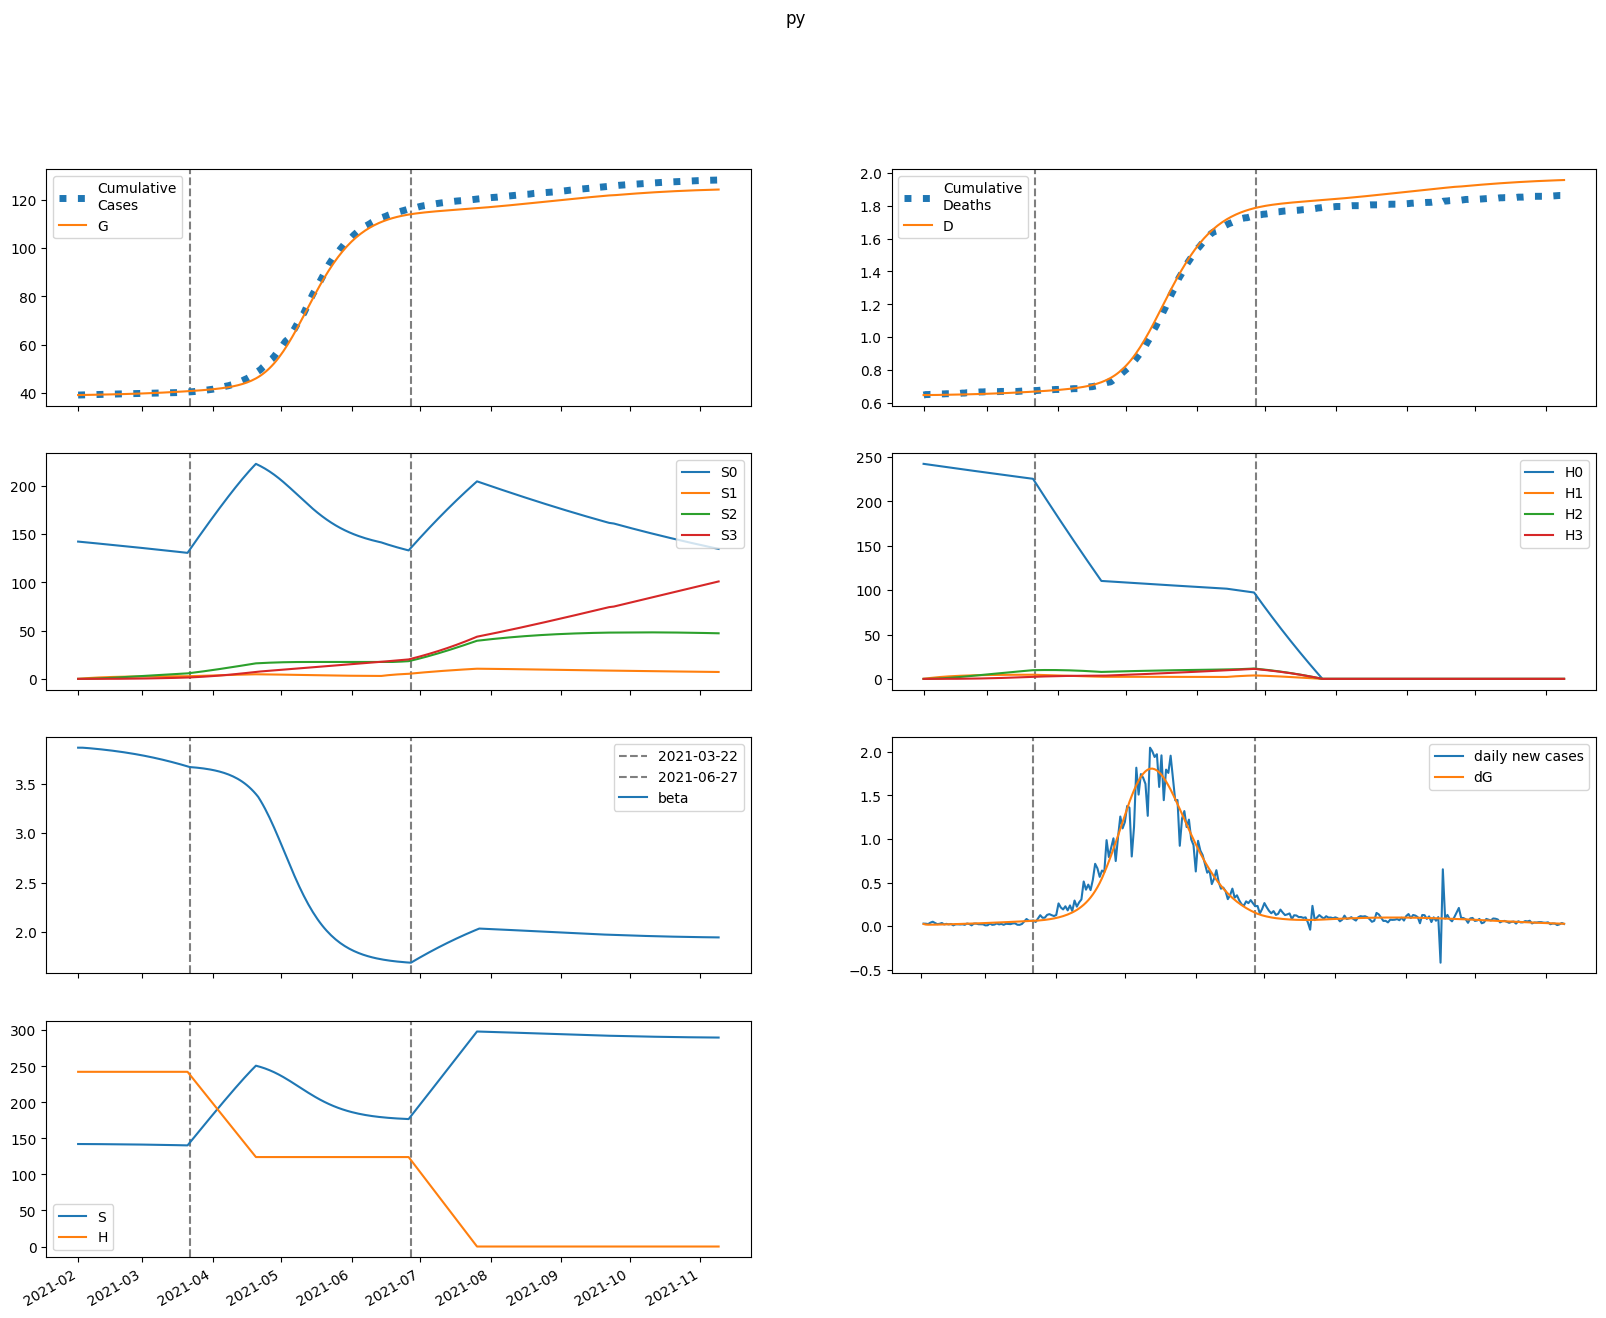

The data file committed next to this chart (first rows):
series, 2021-02-01, 2021-02-02, 2021-02-03, 2021-02-04, 2021-02-05, 2021-02-06, 2021-02-07, 2021-02-08, 2021-02-09, 2021-02-10, 2021-02-11, 2021-02-12, 2021-02-13, 2021-02-14, 2021-02-15, 2021-02-16, 2021-02-17, 2021-02-18, 2021-02-19, 2021-02-20, 2021-02-21, 2021-02-22, 2021-02-23
S, 142195, 142192, 142179, 142163, 142144, 142125, 142105, 142084, 142062, 142040, 142017, 141993, 141968, 141942, 141915, 141887, 141858, 141829, 141798, 141766, 141733, 141699, 141664
E, 86.83, 63.41, 57.53, 57.03, 58.24, 60.05, 62.12, 64.33, 66.66, 69.09, 71.61, 74.22, 76.93, 79.72, 82.59, 85.56, 88.6, 91.74, 94.95, 98.25, 101.6, 105.1, 108.7
I, 5.367, 26.77, 33.72, 36.45, 38, 39.3, 40.58, 41.94, 43.38, 44.9, 46.5, 48.18, 49.92, 51.73, 53.61, 55.55, 57.55, 59.61, 61.74, 63.93, 66.18, 68.48, 70.85
A, 0.5963, 3.082, 4.368, 5.22, 5.887, 6.457, 6.967, 7.437, 7.88, 8.304, 8.716, 9.121, 9.523, 9.927, 10.33, 10.74, 11.16, 11.59, 12.02, 12.47, 12.92, 13.39, 13.86
IH, 0.0, 1.003, 5.495, 8.986, 11.2, 12.57, 13.48, 14.16, 14.75, 15.31, 15.86, 16.43, 17.03, 17.64, 18.28, 18.94, 19.63, 20.34, 21.07, 21.82, 22.6, 23.4, 24.22
IN, 1.035, 1.982, 6.976, 12.88, 18.81, 24.54, 30.02, 35.29, 40.37, 45.29, 50.08, 54.78, 59.39, 63.95, 68.47, 72.97, 77.45, 81.94, 86.45, 90.98, 95.54, 100.2, 104.8
D, 648.0, 648.0, 648, 648.1, 648.2, 648.4, 648.6, 648.8, 649.1, 649.3, 649.6, 649.8, 650.1, 650.3, 650.6, 650.9, 651.2, 651.5, 651.9, 652.2, 652.5, 652.9, 653.3
R, 0.0, 0.2076, 1.491, 5.686, 12.29, 20.63, 30.25, 40.89, 52.41, 64.75, 77.87, 91.76, 106.4, 121.8, 138, 155, 172.8, 191.3, 210.7, 231, 252.1, 274, 296.8
G, 39068, 39091, 39109, 39124, 39139, 39155, 39171, 39188, 39206, 39224, 39242, 39262, 39282, 39302, 39324, 39346, 39369, 39393, 39418, 39444, 39470, 39498, 39526
H, 242362, 242362, 242362, 242362, 242362, 242362, 242362, 242362, 242362, 242362, 242362, 242362, 242362, 242362, 242362, 242362, 242362, 242362, 242362, 242362, 242362, 242362, 242362
S0, 142195, 141979, 141753, 141524, 141293, 141062, 140831, 140599, 140366, 140134, 139901, 139667, 139433, 139198, 138963, 138727, 138491, 138254, 138017, 137779, 137540, 137300, 137060
E0, 86.83, 63.41, 57.51, 56.97, 58.12, 59.86, 61.84, 63.97, 66.21, 68.54, 70.97, 73.48, 76.07, 78.75, 81.51, 84.35, 87.28, 90.28, 93.37, 96.53, 99.77, 103.1, 106.5
I0, 5.367, 26.77, 33.72, 36.44, 37.98, 39.25, 40.5, 41.82, 43.21, 44.67, 46.21, 47.82, 49.5, 51.24, 53.04, 54.9, 56.83, 58.81, 60.85, 62.95, 65.1, 67.32, 69.58
A0, 0.5963, 3.082, 4.368, 5.22, 5.885, 6.451, 6.957, 7.421, 7.856, 8.271, 8.673, 9.068, 9.458, 9.849, 10.24, 10.64, 11.04, 11.45, 11.87, 12.3, 12.73, 13.18, 13.64
IH0, 0.0, 1.003, 5.495, 8.986, 11.2, 12.56, 13.47, 14.14, 14.72, 15.26, 15.8, 16.35, 16.92, 17.51, 18.12, 18.76, 19.42, 20.1, 20.8, 21.53, 22.27, 23.04, 23.83
IN0, 1.035, 1.982, 6.976, 12.88, 18.81, 24.53, 30.01, 35.26, 40.32, 45.21, 49.97, 54.62, 59.18, 63.67, 68.12, 72.54, 76.94, 81.33, 85.73, 90.15, 94.6, 99.08, 103.6
D0, 648.0, 648.0, 648, 648.1, 648.2, 648.4, 648.6, 648.8, 649.1, 649.3, 649.5, 649.8, 650.1, 650.3, 650.6, 650.9, 651.2, 651.5, 651.8, 652.2, 652.5, 652.9, 653.2
R0, 0.0, 0.2076, 1.491, 5.686, 12.29, 20.62, 30.24, 40.87, 52.38, 64.7, 77.78, 91.61, 106.2, 121.5, 137.6, 154.5, 172.1, 190.5, 209.7, 229.7, 250.5, 272.2, 294.7
G0, 39068, 39091, 39109, 39124, 39139, 39155, 39171, 39188, 39205, 39223, 39242, 39261, 39281, 39301, 39322, 39344, 39367, 39391, 39415, 39440, 39466, 39493, 39521
H0, 242362, 241999, 241636, 241273, 240911, 240550, 240189, 239829, 239469, 239110, 238751, 238393, 238035, 237678, 237322, 236966, 236610, 236255, 235901, 235547, 235194, 234841, 234489
S1, 0.0, 213.3, 411, 594.2, 763.9, 921.2, 1067, 1202, 1327, 1442, 1549, 1648, 1739, 1824, 1902, 1974, 2041, 2103, 2159, 2212, 2260, 2304, 2345
E1, 0.0, 0.0, 0.01972, 0.06225, 0.1202, 0.1878, 0.2617, 0.3399, 0.4211, 0.5045, 0.5897, 0.6763, 0.7641, 0.853, 0.9429, 1.034, 1.125, 1.218, 1.311, 1.406, 1.501, 1.597, 1.694
I1, 0.0, 0.0, 0.0, 0.005323, 0.02011, 0.04492, 0.07856, 0.1194, 0.1658, 0.2165, 0.2705, 0.327, 0.3854, 0.4453, 0.5065, 0.5687, 0.6318, 0.6957, 0.7603, 0.8256, 0.8915, 0.9582, 1.025
A1, 0.0, 0.0, 0.0, 0.0005915, 0.002341, 0.005478, 0.01002, 0.01586, 0.02289, 0.03094, 0.03989, 0.0496, 0.05997, 0.0709, 0.08231, 0.09414, 0.1063, 0.1188, 0.1316, 0.1446, 0.1579, 0.1713, 0.185
IH1, 0.0, 0.0, 0.0, 0.0, 0.0009952, 0.004245, 0.01047, 0.0198, 0.03198, 0.0466, 0.06322, 0.08142, 0.1009, 0.1213, 0.1424, 0.1642, 0.1864, 0.2091, 0.2321, 0.2554, 0.279, 0.3028, 0.3269
IN1, 0.0, 0.0, 0.0, 0.0, 0.001027, 0.004817, 0.01307, 0.0271, 0.04781, 0.07571, 0.111, 0.1537, 0.2036, 0.2606, 0.3242, 0.3943, 0.4703, 0.552, 0.6391, 0.7312, 0.828, 0.9293, 1.035
D1, 0.0, 0.0, 0.0, 0.0, 0.0, 1.5914495040501973e-05, 8.380199125770041e-05, 0.0002512, 0.0005678, 0.001079, 0.001824, 0.002835, 0.004137, 0.00575, 0.007689, 0.009967, 0.01259, 0.01557, 0.01892, 0.02263, 0.02671, 0.03117, 0.03602
R1, 0.0, 0.0, 0.0, 0.0, 0.0001183, 0.001168, 0.00478, 0.01309, 0.0284, 0.05292, 0.08868, 0.1375, 0.2009, 0.2803, 0.3769, 0.4917, 0.6256, 0.7795, 0.9541, 1.15, 1.368, 1.609, 1.872
G1, 0.0, 0.0, 0.0, 0.005323, 0.02213, 0.05458, 0.1053, 0.1759, 0.2677, 0.3814, 0.5176, 0.6768, 0.8594, 1.066, 1.296, 1.551, 1.83, 2.134, 2.462, 2.816, 3.196, 3.601, 4.032
H1, 0.0, 363.5, 700.6, 1013, 1303, 1571, 1819, 2050, 2263, 2461, 2644, 2813, 2970, 3114, 3249, 3372, 3487, 3593, 3691, 3781, 3864, 3941, 4012
S2, 0.0, 0.0, 15.23, 44.4, 86.31, 139.8, 204, 277.7, 360.2, 450.6, 548.2, 652.3, 762.2, 877.3, 997.1, 1121, 1249, 1379, 1513, 1649, 1787, 1927, 2069
E2, 0.0, 0.0, 0.0, 0.0006286, 0.002443, 0.00581, 0.01099, 0.01817, 0.02754, 0.03921, 0.05332, 0.06997, 0.08925, 0.1113, 0.1361, 0.1638, 0.1945, 0.2283, 0.2651, 0.3052, 0.3485, 0.3952, 0.4453
I2, 0.0, 0.0, 0.0, 0.0, 0.0001697, 0.000765, 0.002043, 0.004233, 0.007533, 0.01211, 0.0181, 0.02562, 0.03478, 0.04567, 0.05836, 0.07294, 0.08947, 0.108, 0.1286, 0.1513, 0.1763, 0.2034, 0.2329
A2, 0.0, 0.0, 0.0, 0.0, 1.885737277415438e-05, 8.838561247661385e-05, 0.000245, 0.0005256, 0.0009657, 0.001599, 0.002455, 0.003564, 0.00495, 0.006638, 0.008648, 0.011, 0.01372, 0.01681, 0.02029, 0.02419, 0.02851, 0.03326, 0.03847
IH2, 0.0, 0.0, 0.0, 0.0, 0.0, 3.17286916604636e-05, 0.0001585, 0.0004593, 0.001016, 0.001904, 0.003192, 0.004941, 0.0072, 0.01002, 0.01342, 0.01746, 0.02216, 0.02754, 0.03363, 0.04045, 0.04803, 0.05639, 0.06555
IN2, 0.0, 0.0, 0.0, 0.0, 0.0, 3.273078452232295e-05, 0.0001775, 0.0005563, 0.001325, 0.002665, 0.004772, 0.007855, 0.01213, 0.0178, 0.02509, 0.0342, 0.04535, 0.05873, 0.07455, 0.09299, 0.1142, 0.1385, 0.1659
D2, 0.0, 0.0, 0.0, 0.0, 0.0, 0.0, 5.074019176703172e-07, 3.0419712067639176e-06, 1.0386836301656133e-05, 2.662756434067738e-05, 5.7072498320288074e-05, 0.0001081, 0.0001871, 0.0003023, 0.0004624, 0.0006771, 0.0009564, 0.001311, 0.001751, 0.002289, 0.002936, 0.003704, 0.004606
R2, 0.0, 0.0, 0.0, 0.0, 0.0, 3.771474554830876e-06, 3.998129972752466e-05, 0.0001827, 0.0005632, 0.001373, 0.002865, 0.005347, 0.009181, 0.01478, 0.02259, 0.03312, 0.0469, 0.06451, 0.08654, 0.1136, 0.1465, 0.1858, 0.2322
G2, 0.0, 0.0, 0.0, 0.0, 0.0001697, 0.0008294, 0.002398, 0.005364, 0.01027, 0.01771, 0.02829, 0.04269, 0.06158, 0.08568, 0.1157, 0.1525, 0.1967, 0.2492, 0.3108, 0.3824, 0.4648, 0.5589, 0.6656
H2, 0.0, 0.0, 25.97, 75.7, 147.2, 238.4, 347.8, 473.6, 614.4, 768.7, 935.4, 1113, 1301, 1497, 1702, 1914, 2132, 2356, 2584, 2817, 3054, 3293, 3535
S3, 0.0, 0.0, 0.0, 0.1813, 0.7099, 1.737, 3.402, 5.83, 9.135, 13.42, 18.79, 25.31, 33.08, 42.15, 52.59, 64.46, 77.8, 92.66, 109.1, 127.1, 146.7, 168, 190.9
E3, 0.0, 0.0, 0.0, 0.0, 4.675103897036466e-06, 2.2540978554974936e-05, 6.490600720411621e-05, 0.0001454, 0.0002795, 0.0004845, 0.0007795, 0.001185, 0.001722, 0.002416, 0.003289, 0.004368, 0.005681, 0.007256, 0.009123, 0.01131, 0.01386, 0.0168, 0.02016
I3, 0.0, 0.0, 0.0, 0.0, 0.0, 1.262278052199846e-06, 6.868920098766803e-06, 2.178467743803039e-05, 5.2757622312732816e-05, 0.0001082, 0.0001979, 0.0003332, 0.0005266, 0.0007917, 0.001143, 0.001597, 0.00217, 0.00288, 0.003745, 0.004786, 0.006023, 0.007478, 0.009172
A3, 0.0, 0.0, 0.0, 0.0, 0.0, 1.4025311691109397e-07, 7.884318501781233e-07, 2.577925696265985e-06, 6.423109444009666e-06, 1.3522422412723078e-05, 2.5354399299857337e-05, 4.366992944782224e-05, 7.04829638435002e-05, 0.0001081, 0.0001589, 0.0002258, 0.0003117, 0.0004198, 0.0005535, 0.0007165, 0.0009126, 0.001146, 0.001421
IH3, 0.0, 0.0, 0.0, 0.0, 0.0, 0.0, 2.3598451142622693e-07, 1.3992995338283995e-06, 4.755446428704257e-06, 1.2183473521121468e-05, 2.6168307355665574e-05, 4.976951102492641e-05, 8.658130337694408e-05, 0.0001407, 0.0002167, 0.0003194, 0.0004544, 0.0006274, 0.0008445, 0.001112, 0.001437, 0.001827, 0.00229
IN3, 0.0, 0.0, 0.0, 0.0, 0.0, 0.0, 2.43437651850049e-07, 1.5473750368335464e-06, 5.616631397136869e-06, 1.531195021849564e-05, 3.486754358918208e-05, 7.00617040983881e-05, 0.0001283, 0.000219, 0.0003529, 0.0005433, 0.0008049, 0.001155, 0.001612, 0.002196, 0.002932, 0.003843, 0.004957
D3, 0.0, 0.0, 0.0, 0.0, 0.0, 0.0, 0.0, 3.773839618712184e-09, 2.6151291373031904e-08, 1.0219989315983955e-07, 2.9703672710990475e-07, 7.155175606891917e-07, 1.5114263742577329e-06, 2.8960255199766534e-06, 5.145965143187271e-06, 8.610621709826943e-06, 1.3718963227646145e-05, 2.0986040614388174e-05, 3.1019192944551716e-05, 4.4524036875418554e-05, 6.231029198282173e-05, 8.529747636877374e-05, 0.0001145
R3, 0.0, 0.0, 0.0, 0.0, 0.0, 0.0, 2.8050623382218796e-08, 3.235753522612545e-07, 1.6653548928504315e-06, 5.788301669039811e-06, 1.584327514457593e-05, 3.687086322586602e-05, 7.62726766495808e-05, 0.0001443, 0.0002544, 0.0004237, 0.0006737, 0.00103, 0.001524, 0.002191, 0.003073, 0.004219, 0.005683
G3, 0.0, 0.0, 0.0, 0.0, 0.0, 1.262278052199846e-06, 7.348342262043079e-06, 2.487296420715446e-05, 6.411988419012636e-05, 0.0001396, 0.0002704, 0.0004809, 0.0008008, 0.001266, 0.001918, 0.002806, 0.003986, 0.005519, 0.007479, 0.009942, 0.013, 0.01674, 0.02127
H3, 0.0, 0.0, 0.0, 0.3091, 1.21, 2.962, 5.801, 9.941, 15.58, 22.89, 32.05, 43.18, 56.43, 71.92, 89.74, 110, 132.8, 158.2, 186.2, 217, 250.5, 286.9, 326.1
beta, 3.864, 3.864, 3.864, 3.862, 3.861, 3.859, 3.856, 3.854, 3.852, 3.85, 3.847, 3.845, 3.842, 3.84, 3.837, 3.834, 3.831, 3.828, 3.825, 3.821, 3.818, 3.815, 3.811
